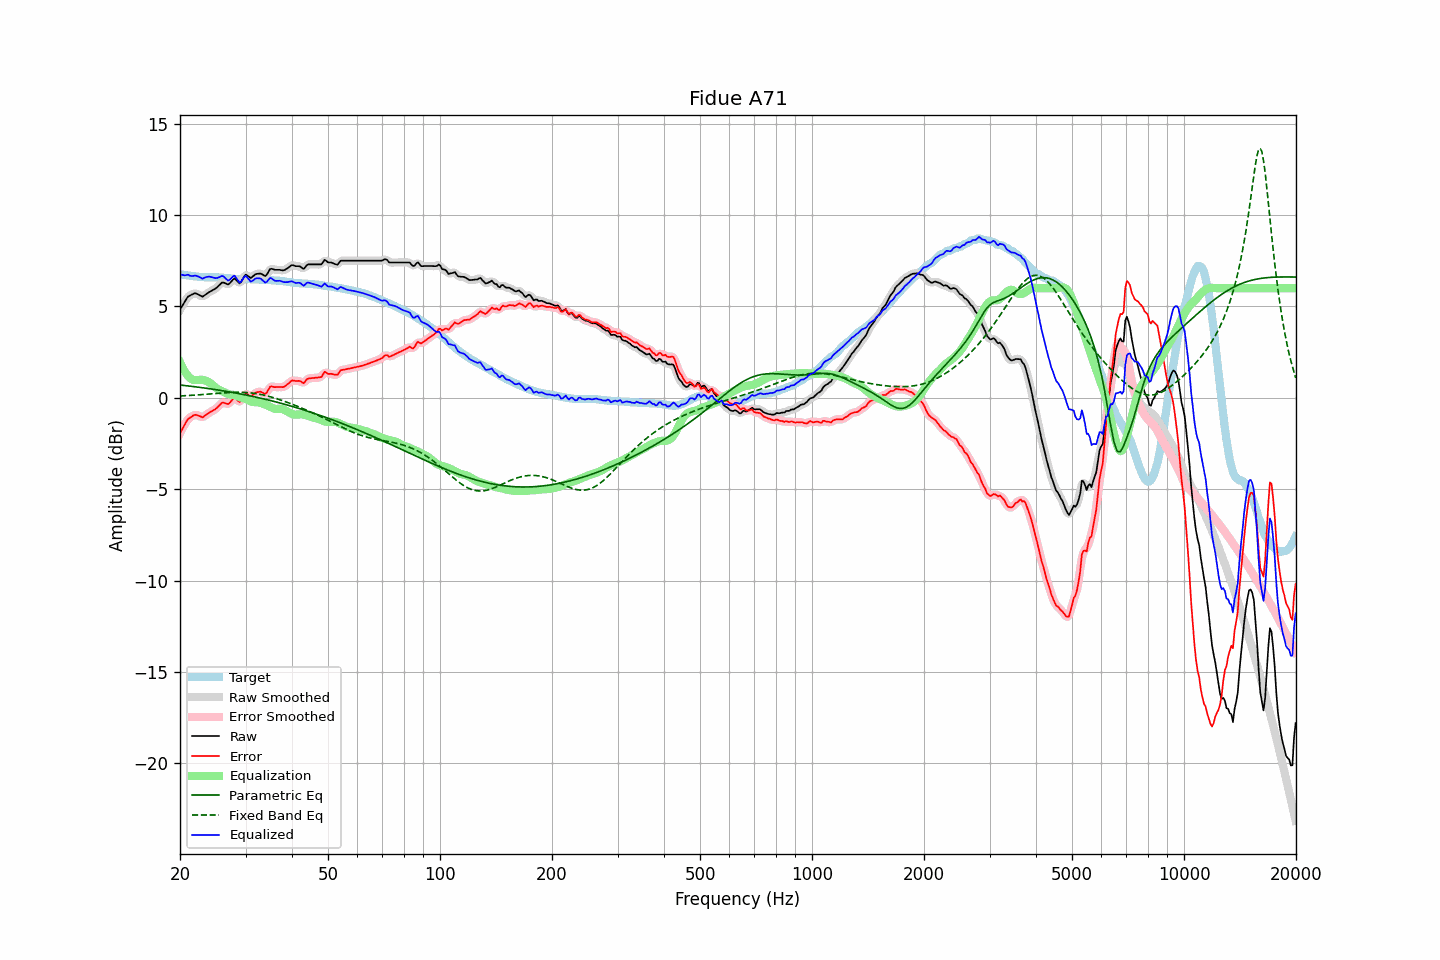

Values plotted in this chart, from the file beside it:
frequency, raw, error, smoothed, error_smoothed, equalization, parametric_eq, fixed_band_eq, equalized_raw, equalized_smoothed, target
20.00, 4.84, -1.93, 4.82, -1.95, 1.95, 0.70, 0.10, 6.79, 6.77, 6.77
20.20, 4.98, -1.78, 4.99, -1.77, 1.76, 0.69, 0.11, 6.74, 6.75, 6.76
20.40, 5.13, -1.61, 5.14, -1.60, 1.59, 0.68, 0.11, 6.72, 6.73, 6.74
20.61, 5.26, -1.46, 5.28, -1.45, 1.44, 0.67, 0.12, 6.70, 6.72, 6.73
20.81, 5.42, -1.29, 5.41, -1.30, 1.31, 0.66, 0.12, 6.72, 6.72, 6.71
21.02, 5.55, -1.15, 5.52, -1.18, 1.20, 0.65, 0.13, 6.74, 6.72, 6.70
21.23, 5.59, -1.10, 5.60, -1.09, 1.10, 0.64, 0.13, 6.69, 6.70, 6.69
21.44, 5.64, -1.04, 5.64, -1.03, 1.03, 0.63, 0.14, 6.67, 6.68, 6.67
21.66, 5.67, -0.98, 5.68, -0.98, 0.99, 0.62, 0.14, 6.66, 6.67, 6.65
21.87, 5.72, -0.94, 5.71, -0.94, 0.97, 0.61, 0.15, 6.69, 6.68, 6.65
22.09, 5.71, -0.93, 5.71, -0.94, 0.97, 0.60, 0.15, 6.69, 6.68, 6.64
22.31, 5.67, -0.96, 5.68, -0.95, 0.98, 0.59, 0.16, 6.65, 6.66, 6.63
22.54, 5.63, -1.00, 5.62, -1.00, 0.99, 0.58, 0.17, 6.61, 6.61, 6.62
22.76, 5.58, -1.03, 5.58, -1.04, 0.99, 0.57, 0.17, 6.57, 6.57, 6.61
22.99, 5.54, -1.08, 5.57, -1.04, 0.98, 0.55, 0.18, 6.52, 6.55, 6.61
23.22, 5.60, -1.00, 5.59, -1.01, 0.97, 0.54, 0.19, 6.56, 6.56, 6.60
23.45, 5.66, -0.94, 5.65, -0.95, 0.94, 0.53, 0.19, 6.60, 6.59, 6.60
23.69, 5.71, -0.88, 5.72, -0.88, 0.91, 0.52, 0.20, 6.62, 6.62, 6.60
23.92, 5.78, -0.82, 5.77, -0.83, 0.86, 0.50, 0.21, 6.63, 6.63, 6.60
24.16, 5.83, -0.77, 5.83, -0.77, 0.79, 0.49, 0.21, 6.62, 6.62, 6.60
24.40, 5.88, -0.72, 5.87, -0.72, 0.72, 0.48, 0.22, 6.60, 6.60, 6.60
24.65, 5.92, -0.67, 5.92, -0.67, 0.65, 0.47, 0.23, 6.57, 6.57, 6.60
24.89, 5.98, -0.62, 5.98, -0.61, 0.57, 0.45, 0.24, 6.55, 6.56, 6.59
25.14, 6.05, -0.55, 6.05, -0.54, 0.51, 0.44, 0.24, 6.55, 6.56, 6.59
25.39, 6.14, -0.46, 6.14, -0.45, 0.45, 0.42, 0.25, 6.59, 6.59, 6.59
25.65, 6.21, -0.37, 6.23, -0.36, 0.41, 0.41, 0.26, 6.62, 6.63, 6.58
25.91, 6.30, -0.28, 6.28, -0.29, 0.37, 0.40, 0.26, 6.67, 6.66, 6.58
26.16, 6.31, -0.25, 6.30, -0.27, 0.33, 0.38, 0.27, 6.65, 6.64, 6.57
26.43, 6.28, -0.29, 6.28, -0.29, 0.29, 0.37, 0.28, 6.57, 6.57, 6.57
26.69, 6.24, -0.32, 6.24, -0.32, 0.25, 0.35, 0.28, 6.48, 6.48, 6.56
26.96, 6.21, -0.34, 6.23, -0.32, 0.21, 0.34, 0.29, 6.41, 6.44, 6.55
27.23, 6.27, -0.27, 6.28, -0.26, 0.19, 0.32, 0.29, 6.46, 6.47, 6.54
27.50, 6.37, -0.16, 6.38, -0.15, 0.18, 0.31, 0.30, 6.55, 6.56, 6.53
27.77, 6.48, -0.05, 6.47, -0.05, 0.17, 0.29, 0.30, 6.65, 6.64, 6.52
28.05, 6.53, 0.02, 6.49, -0.02, 0.15, 0.27, 0.30, 6.69, 6.65, 6.51
28.33, 6.44, -0.06, 6.44, -0.07, 0.12, 0.26, 0.30, 6.56, 6.56, 6.51
28.62, 6.36, -0.15, 6.35, -0.15, 0.08, 0.24, 0.30, 6.44, 6.43, 6.51
28.90, 6.27, -0.23, 6.31, -0.19, 0.04, 0.23, 0.30, 6.31, 6.35, 6.50
29.19, 6.34, -0.17, 6.36, -0.14, 0.01, 0.21, 0.30, 6.35, 6.37, 6.50
29.48, 6.50, -0.01, 6.49, -0.01, -0.01, 0.19, 0.30, 6.49, 6.48, 6.50
29.78, 6.64, 0.14, 6.63, 0.13, -0.03, 0.17, 0.30, 6.61, 6.60, 6.50
30.08, 6.74, 0.25, 6.70, 0.20, -0.06, 0.16, 0.29, 6.68, 6.64, 6.50
30.38, 6.69, 0.19, 6.68, 0.19, -0.11, 0.14, 0.29, 6.58, 6.58, 6.50
30.68, 6.63, 0.13, 6.63, 0.14, -0.16, 0.12, 0.28, 6.47, 6.47, 6.49
30.99, 6.56, 0.06, 6.60, 0.10, -0.20, 0.10, 0.27, 6.36, 6.40, 6.49
31.30, 6.62, 0.13, 6.62, 0.13, -0.22, 0.08, 0.26, 6.40, 6.40, 6.49
31.61, 6.70, 0.21, 6.68, 0.20, -0.23, 0.06, 0.25, 6.46, 6.45, 6.49
31.93, 6.76, 0.28, 6.75, 0.27, -0.24, 0.04, 0.24, 6.53, 6.51, 6.49
32.24, 6.79, 0.31, 6.79, 0.31, -0.24, 0.02, 0.22, 6.54, 6.55, 6.47
32.57, 6.80, 0.32, 6.80, 0.33, -0.25, 0.00, 0.21, 6.54, 6.55, 6.47
32.89, 6.81, 0.34, 6.79, 0.32, -0.27, -0.02, 0.19, 6.53, 6.52, 6.47
33.22, 6.77, 0.30, 6.75, 0.29, -0.30, -0.04, 0.17, 6.46, 6.45, 6.47
33.55, 6.71, 0.25, 6.71, 0.25, -0.33, -0.06, 0.15, 6.39, 6.38, 6.46
33.89, 6.67, 0.22, 6.70, 0.25, -0.36, -0.08, 0.13, 6.30, 6.34, 6.45
34.23, 6.74, 0.30, 6.77, 0.32, -0.40, -0.10, 0.11, 6.35, 6.37, 6.45
34.57, 6.90, 0.45, 6.89, 0.45, -0.44, -0.12, 0.09, 6.46, 6.45, 6.44
34.92, 7.04, 0.60, 7.00, 0.56, -0.48, -0.14, 0.06, 6.56, 6.52, 6.44
35.27, 7.07, 0.63, 7.05, 0.62, -0.53, -0.16, 0.04, 6.54, 6.53, 6.44
35.62, 7.04, 0.60, 7.05, 0.62, -0.57, -0.19, 0.01, 6.47, 6.48, 6.43
35.97, 7.01, 0.59, 7.02, 0.60, -0.60, -0.21, -0.01, 6.41, 6.42, 6.42
... 635 more rows
